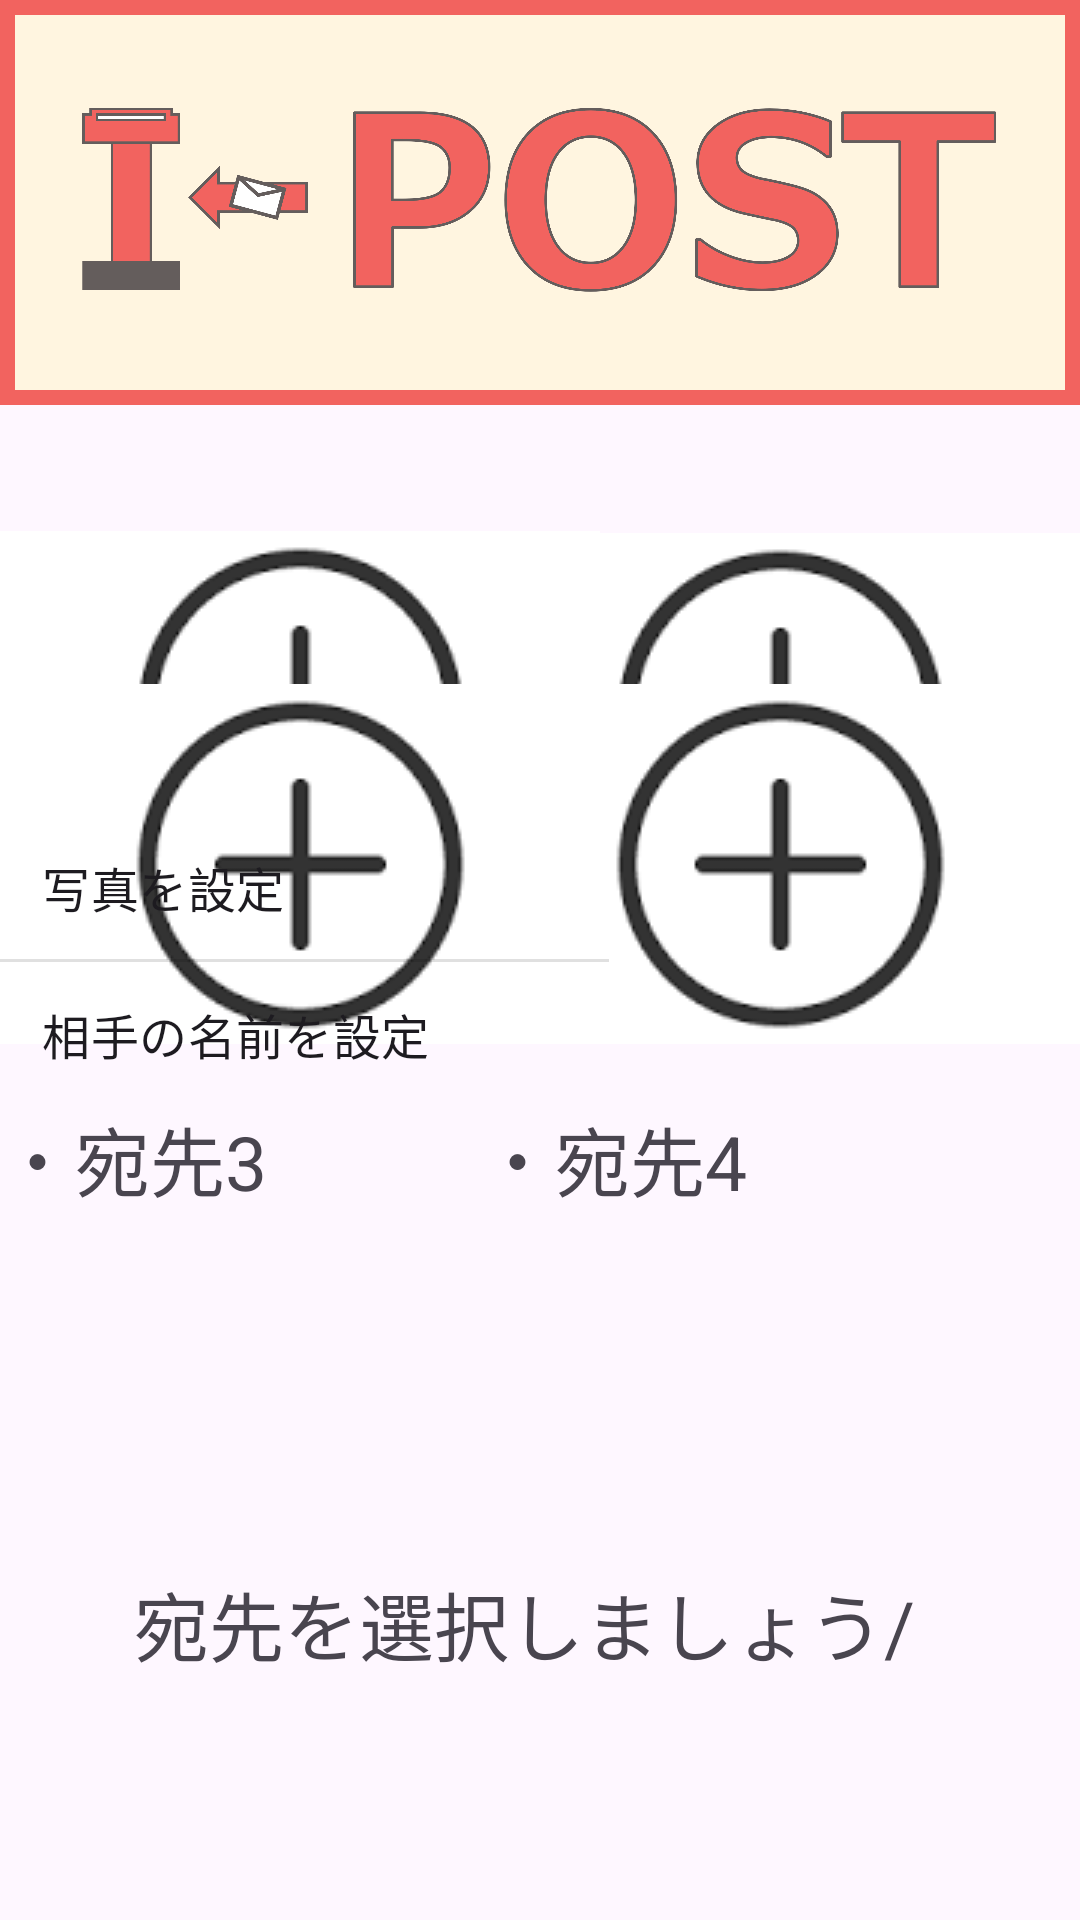

Produce the Android XML layout that renders to this screen, including the resource entries it uses.
<!-- AndroidManifest.xml: application theme AppTheme -->
<!-- res/layout/activity_main.xml -->
<?xml version="1.0" encoding="utf-8"?>
<androidx.constraintlayout.widget.ConstraintLayout xmlns:android="http://schemas.android.com/apk/res/android"
    xmlns:app="http://schemas.android.com/apk/res-auto"
    android:layout_width="wrap_content"
    android:layout_height="match_parent">

    <View
        android:id="@+id/backGround"
        android:layout_width="wrap_content"
        android:layout_height="135dp"
        android:layout_weight="0.5"
        android:background="@drawable/rectangle"
        app:layout_constraintBottom_toBottomOf="parent"
        app:layout_constraintEnd_toEndOf="parent"
        app:layout_constraintHorizontal_bias="0.0"
        app:layout_constraintStart_toStartOf="parent"
        app:layout_constraintTop_toTopOf="parent"
        app:layout_constraintVertical_bias="0.0" />

    <ImageView
        android:id="@+id/logo_ipost"
        android:layout_width="wrap_content"
        android:layout_height="135dp"
        android:src="@drawable/logo"
        app:layout_constraintBottom_toBottomOf="@+id/backGround"
        app:layout_constraintEnd_toEndOf="@+id/backGround"
        app:layout_constraintHorizontal_bias="1"
        app:layout_constraintStart_toStartOf="@+id/backGround"
        app:layout_constraintTop_toTopOf="@+id/backGround"
        app:layout_constraintVertical_bias="0.0"
        android:contentDescription="@string/todo" />

    <ImageButton
        android:id="@+id/recipient1"
        android:layout_width="200dp"
        android:layout_height="120dp"
        android:layout_marginTop="180dp"
        android:layout_marginEnd="4dp"
        android:layout_marginBottom="20dp"
        android:layout_weight="0.5"
        android:src="@drawable/img"
        app:layout_constraintBottom_toTopOf="@+id/recipientName1"
        app:layout_constraintEnd_toStartOf="@+id/recipient2"
        app:layout_constraintHorizontal_bias="0.0"
        app:layout_constraintStart_toStartOf="parent"
        app:layout_constraintTop_toTopOf="parent"
        app:layout_constraintVertical_bias="0.6"
        android:contentDescription="@string/todo1" />

    <TextView
        android:id="@+id/recipientName1"
        android:layout_width="200dp"
        android:layout_height="40dp"
        android:layout_marginTop="315dp"
        android:layout_marginEnd="10dp"
        android:layout_marginBottom="41dp"
        android:layout_weight="0.5"
        android:text="@string/address1"
        android:textSize="25sp"
        app:layout_constraintBottom_toTopOf="@+id/recipient3"
        app:layout_constraintEnd_toStartOf="@+id/recipientName2"
        app:layout_constraintHorizontal_bias="0.0"
        app:layout_constraintStart_toStartOf="parent"
        app:layout_constraintTop_toTopOf="parent"
        app:layout_constraintVertical_bias="0.0" />

    <ImageButton
        android:id="@+id/recipient2"
        android:layout_width="200dp"
        android:layout_height="120dp"
        android:layout_marginStart="8dp"
        android:layout_marginTop="180dp"
        android:layout_marginBottom="20dp"
        android:layout_weight="0.5"
        android:src="@drawable/img"
        app:layout_constraintBottom_toTopOf="@+id/recipientName2"
        app:layout_constraintEnd_toEndOf="parent"
        app:layout_constraintTop_toTopOf="parent"
        android:contentDescription="@string/todo2" />

    <TextView
        android:id="@+id/recipientName2"
        android:layout_width="200dp"
        android:layout_height="40dp"
        android:layout_marginTop="315dp"
        android:layout_weight="0.5"
        android:text="@string/address2"
        android:textSize="25sp"
        app:layout_constraintBottom_toTopOf="@+id/recipient4"
        app:layout_constraintEnd_toEndOf="parent"
        app:layout_constraintTop_toTopOf="parent"
        app:layout_constraintVertical_bias="0.0" />

    <ImageButton
        android:id="@+id/recipient3"
        android:layout_width="200dp"
        android:layout_height="120dp"
        android:layout_marginEnd="8dp"
        android:layout_marginBottom="20dp"
        android:layout_weight="0.5"
        android:src="@drawable/img"
        app:layout_constraintBottom_toTopOf="@+id/recipientName3"
        app:layout_constraintEnd_toStartOf="@+id/recipient4"
        app:layout_constraintHorizontal_bias="0.0"
        app:layout_constraintStart_toStartOf="parent"
        android:contentDescription="@string/todo3" />

    <TextView
        android:id="@+id/recipientName3"
        android:layout_width="200dp"
        android:layout_height="40dp"
        android:layout_marginEnd="10dp"
        android:layout_marginBottom="232dp"
        android:layout_weight="0.5"
        android:text="@string/address3"
        android:textSize="25sp"
        app:layout_constraintBottom_toBottomOf="parent"
        app:layout_constraintEnd_toStartOf="@+id/recipientName4"
        app:layout_constraintHorizontal_bias="0.0"
        app:layout_constraintStart_toStartOf="parent" />

    <ImageButton
        android:id="@+id/recipient4"
        android:layout_width="200dp"
        android:layout_height="120dp"
        android:layout_marginBottom="20dp"
        android:layout_weight="0.5"
        android:src="@drawable/img"
        app:layout_constraintBottom_toTopOf="@+id/recipientName4"
        app:layout_constraintEnd_toEndOf="parent"
        android:contentDescription="@string/todo4" />

    <TextView
        android:id="@+id/recipientName4"
        android:layout_width="200dp"
        android:layout_height="40dp"
        android:layout_marginBottom="232dp"
        android:layout_weight="0.5"
        android:text="@string/address4"
        android:textSize="25sp"
        app:layout_constraintBottom_toBottomOf="parent"
        app:layout_constraintEnd_toEndOf="parent" />

    <TextView
        android:id="@+id/choose_please"
        android:layout_width="271dp"
        android:layout_height="117dp"
        android:layout_gravity="center"
        android:text="@string/choose"
        android:textSize="25sp"
        app:layout_constraintBottom_toBottomOf="parent"
        app:layout_constraintEnd_toEndOf="parent"
        app:layout_constraintHorizontal_bias="0.5"
        app:layout_constraintStart_toStartOf="parent"
        app:layout_constraintTop_toTopOf="parent"
        app:layout_constraintVertical_bias="1.0" />

    <ListView
        android:id="@+id/choices1"
        android:layout_width="205dp"
        android:layout_height="wrap_content"
        android:entries="@array/choices1"
        app:layout_constraintBottom_toBottomOf="parent"
        app:layout_constraintEnd_toEndOf="@+id/recipient1"
        app:layout_constraintStart_toStartOf="@+id/recipient1"
        app:layout_constraintTop_toTopOf="parent" />


</androidx.constraintlayout.widget.ConstraintLayout>
<!-- resources referenced by this layout -->
<resources>
  <string-array name="choices1">
          <item>写真を設定</item>
          <item>相手の名前を設定</item>
      </string-array>
  <!-- drawable img: png bitmap (drawable, 3500 bytes) -->
  <!-- drawable logo: png bitmap (drawable, 136235 bytes) -->
  <!-- drawable rectangle (drawable) -->
  <?xml version="1.0" encoding="utf-8"?>
  <shape xmlns:android="http://schemas.android.com/apk/res/android"
      android:shape="rectangle">
  
      <solid android:color="@color/hada"/>
      <stroke
          android:width="5dp"
          android:color="@color/red" />
  
  
  
  </shape>
  <string name="address1">・宛先1</string>
  <string name="address2">・宛先2</string>
  <string name="address3">・宛先3</string>
  <string name="address4">・宛先4</string>
  <string name="choose">\宛先を選択しましょう/</string>
  <string name="todo">ipostのロゴ</string>
  <string name="todo1">連絡先1</string>
  <string name="todo2">連絡先2</string>
  <string name="todo3">連絡先3</string>
  <string name="todo4">連絡先4</string>
  <style name="AppTheme" parent="Theme.Material3.DayNight.NoActionBar">
          <item name="android:statusBarColor">@android:color/holo_red_light</item>
          <item name="android:navigationBarColor">@android:color/holo_red_light</item>
      </style>
  <color name="hada">#FFF5E0</color>
  <color name="red">#F2635F</color>
</resources>
